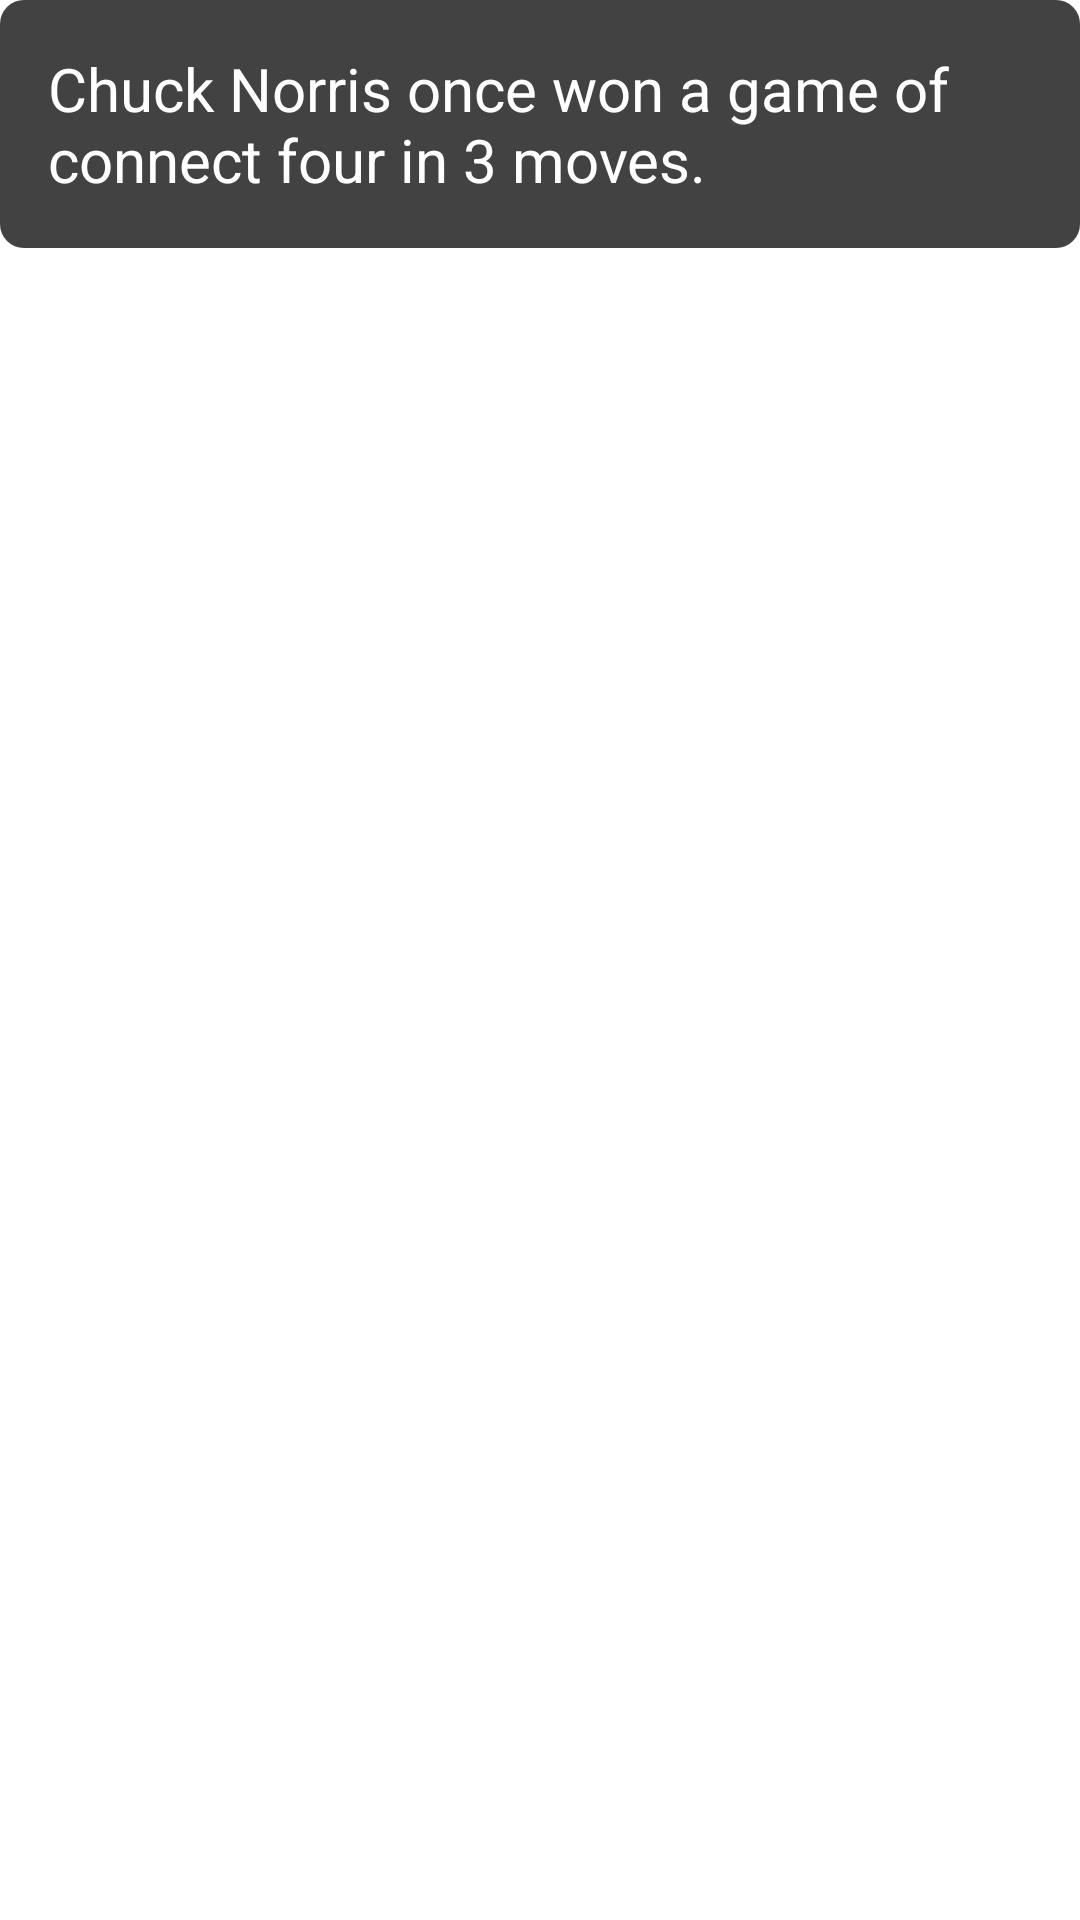

Android layout source for this screen:
<!-- AndroidManifest.xml: application theme Theme.MyApp -->
<!-- res/layout/jokes_item.xml -->
<?xml version="1.0" encoding="utf-8"?>
<LinearLayout xmlns:android="http://schemas.android.com/apk/res/android"
    xmlns:app="http://schemas.android.com/apk/res-auto"
    android:id="@+id/card_view"
    android:layout_width="match_parent"
    android:layout_height="wrap_content"
    android:layout_margin="4dp">
        <androidx.appcompat.widget.AppCompatTextView
            android:id="@+id/text_joke"
            android:background="@drawable/bottom_nav"
            android:layout_width="match_parent"
            android:layout_height="wrap_content"
            android:padding="16dp"
            android:gravity="center|fill_horizontal"
            android:textSize="20sp"
            android:textColor="@android:color/white"
            android:text="Chuck Norris once won a game of connect four in 3 moves."
        />
</LinearLayout>
<!-- resources referenced by this layout -->
<resources>
  <!-- drawable bottom_nav (drawable) -->
  <?xml version="1.0" encoding="utf-8"?>
  <shape xmlns:android="http://schemas.android.com/apk/res/android">
      <solid android:color="@color/cardview_dark_background"/>
      <corners android:radius="8dp" />
  </shape>
  <style name="Theme.MyApp" parent="Theme.AppCompat.Light.NoActionBar">
  
          
          <item name="colorPrimary">@color/my_app_primary_color</item>
          <item name="colorSecondary">@color/my_app_secondary_color</item>
          <item name="android:colorBackground">@color/my_app_background_color</item>
          <item name="colorError">@color/my_app_error_color</item>
  
          
          <item name="colorPrimaryVariant">@color/my_app_primary_variant_color</item>
          <item name="colorSecondaryVariant">@color/my_app_secondary_variant_color</item>
          <item name="colorSurface">@color/my_app_surface_color</item>
          <item name="colorOnPrimary">@color/my_app_color_on_primary</item>
          <item name="colorOnSecondary">@color/my_app_color_on_secondary</item>
          <item name="colorOnBackground">@color/my_app_color_on_background</item>
          <item name="colorOnError">@color/my_app_color_on_error</item>
          <item name="colorOnSurface">@color/my_app_color_on_surface</item>
          <item name="scrimBackground">@color/mtrl_scrim_color</item>
          <item name="textAppearanceHeadline1">@style/TextAppearance.MaterialComponents.Headline1</item>
          <item name="textAppearanceHeadline2">@style/TextAppearance.MaterialComponents.Headline2</item>
          <item name="textAppearanceHeadline3">@style/TextAppearance.MaterialComponents.Headline3</item>
          <item name="textAppearanceHeadline4">@style/TextAppearance.MaterialComponents.Headline4</item>
          <item name="textAppearanceHeadline5">@style/TextAppearance.MaterialComponents.Headline5</item>
          <item name="textAppearanceHeadline6">@style/TextAppearance.MaterialComponents.Headline6</item>
          <item name="textAppearanceSubtitle1">@style/TextAppearance.MaterialComponents.Subtitle1</item>
          <item name="textAppearanceSubtitle2">@style/TextAppearance.MaterialComponents.Subtitle2</item>
          <item name="textAppearanceBody1">@style/TextAppearance.MaterialComponents.Body1</item>
          <item name="textAppearanceBody2">@style/TextAppearance.MaterialComponents.Body2</item>
          <item name="textAppearanceCaption">@style/TextAppearance.MaterialComponents.Caption</item>
          <item name="textAppearanceButton">@style/TextAppearance.MaterialComponents.Button</item>
          <item name="textAppearanceOverline">@style/TextAppearance.MaterialComponents.Overline</item>
  
      </style>
  <color name="my_app_primary_color">#6200ee</color>
  <color name="my_app_secondary_color">#03dac6</color>
  <color name="my_app_background_color">#FFFFFF</color>
  <color name="my_app_error_color">#B00020</color>
  <color name="my_app_primary_variant_color">#3700b3</color>
  <color name="my_app_secondary_variant_color">#018786</color>
  <color name="my_app_surface_color">#FFFFFF</color>
  <color name="my_app_color_on_primary">#FFFFFF</color>
  <color name="my_app_color_on_secondary">#000000</color>
  <color name="my_app_color_on_background">#000000</color>
  <color name="my_app_color_on_error">#FFFFFF</color>
  <color name="my_app_color_on_surface">#000000</color>
</resources>
